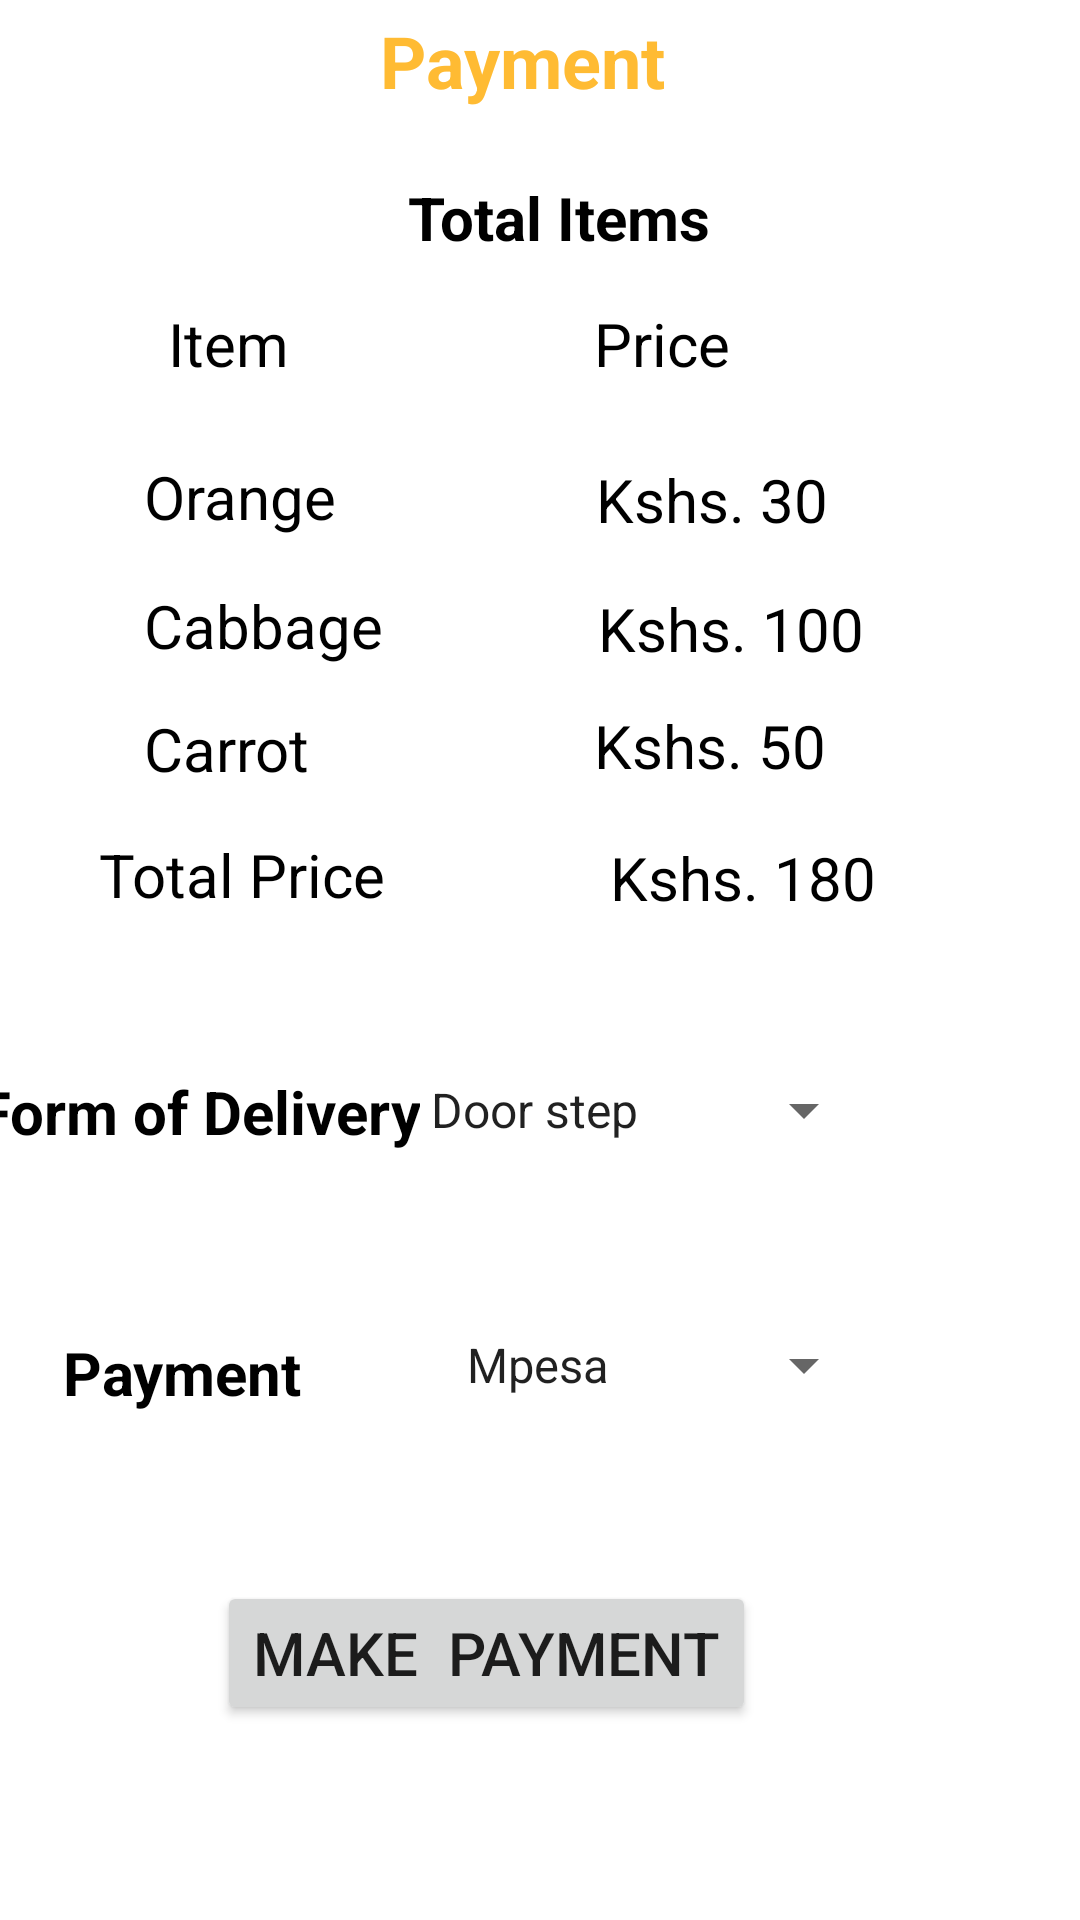

Produce the Android XML layout that renders to this screen, including the resource entries it uses.
<!-- AndroidManifest.xml: application theme Theme.GroMama -->
<!-- res/layout/activity_payment.xml -->
<?xml version="1.0" encoding="utf-8"?>
<androidx.constraintlayout.widget.ConstraintLayout xmlns:android="http://schemas.android.com/apk/res/android"
    xmlns:app="http://schemas.android.com/apk/res-auto"
    xmlns:tools="http://schemas.android.com/tools"
    android:layout_width="match_parent"
    android:layout_height="match_parent"
    tools:context=".Payment">

    <TextView
        android:id="@+id/tvPayment"
        android:layout_width="263dp"
        android:layout_height="39dp"
        android:layout_marginTop="4dp"
        android:text="               Payment"
        android:textColor="@android:color/holo_orange_light"
        android:textSize="24sp"
        android:textStyle="bold"
        app:layout_constraintEnd_toEndOf="parent"
        app:layout_constraintHorizontal_bias="0.378"
        app:layout_constraintStart_toStartOf="parent"
        app:layout_constraintTop_toTopOf="parent" />

    <TextView
        android:id="@+id/tvTotalItems"
        android:layout_width="123dp"
        android:layout_height="34dp"
        android:layout_marginStart="136dp"
        android:layout_marginTop="16dp"
        android:text="Total Items"
        android:textColor="@color/black"
        android:textSize="20sp"
        android:textStyle="bold"
        app:layout_constraintStart_toStartOf="parent"
        app:layout_constraintTop_toBottomOf="@+id/tvPayment" />

    <TextView
        android:id="@+id/textView39"
        android:layout_width="74dp"
        android:layout_height="27dp"
        android:layout_marginStart="56dp"
        android:layout_marginTop="8dp"
        android:text="Item "
        android:textColor="@color/black"
        android:textSize="20dp"
        app:layout_constraintStart_toStartOf="parent"
        app:layout_constraintTop_toBottomOf="@+id/tvTotalItems" />

    <TextView
        android:id="@+id/textView40"
        android:layout_width="88dp"
        android:layout_height="27dp"
        android:layout_marginStart="48dp"
        android:layout_marginTop="24dp"
        android:text="Orange"
        android:textColor="@color/black"
        android:textSize="20sp"
        app:layout_constraintStart_toStartOf="parent"
        app:layout_constraintTop_toBottomOf="@+id/textView39" />

    <TextView
        android:id="@+id/textView41"
        android:layout_width="93dp"
        android:layout_height="33dp"
        android:layout_marginStart="48dp"
        android:layout_marginTop="16dp"
        android:text="Cabbage"
        android:textColor="@color/black"
        android:textSize="20sp"
        app:layout_constraintStart_toStartOf="parent"
        app:layout_constraintTop_toBottomOf="@+id/textView40" />

    <TextView
        android:id="@+id/textView42"
        android:layout_width="90dp"
        android:layout_height="26dp"
        android:layout_marginStart="48dp"
        android:layout_marginTop="8dp"
        android:text="Carrot"
        android:textColor="@color/black"
        android:textSize="20sp"
        app:layout_constraintStart_toStartOf="parent"
        app:layout_constraintTop_toBottomOf="@+id/textView41" />

    <TextView
        android:id="@+id/textView43"
        android:layout_width="120dp"
        android:layout_height="39dp"
        android:layout_marginTop="16dp"
        android:layout_marginEnd="129dp"
        android:text="Total Price"
        android:textColor="@color/black"
        android:textSize="20sp"
        app:layout_constraintEnd_toEndOf="parent"
        app:layout_constraintHorizontal_bias="0.296"
        app:layout_constraintStart_toStartOf="parent"
        app:layout_constraintTop_toBottomOf="@+id/textView42" />

    <TextView
        android:id="@+id/textView44"
        android:layout_width="62dp"
        android:layout_height="32dp"
        android:layout_marginTop="8dp"
        android:layout_marginEnd="100dp"
        android:text="Price"
        android:textColor="@color/black"
        android:textSize="20sp"
        app:layout_constraintEnd_toEndOf="parent"
        app:layout_constraintTop_toBottomOf="@+id/tvTotalItems" />

    <TextView
        android:id="@+id/textView45"
        android:layout_width="wrap_content"
        android:layout_height="wrap_content"
        android:layout_marginTop="20dp"
        android:layout_marginEnd="84dp"
        android:text="Kshs. 30"
        android:textColor="@color/black"
        android:textSize="20sp"
        app:layout_constraintEnd_toEndOf="parent"
        app:layout_constraintTop_toBottomOf="@+id/textView44" />

    <TextView
        android:id="@+id/textView46"
        android:layout_width="wrap_content"
        android:layout_height="wrap_content"
        android:layout_marginTop="16dp"
        android:layout_marginEnd="72dp"
        android:text="Kshs. 100"
        android:textColor="@color/black"
        android:textSize="20sp"
        app:layout_constraintEnd_toEndOf="parent"
        app:layout_constraintTop_toBottomOf="@+id/textView45" />

    <TextView
        android:id="@+id/textView47"
        android:layout_width="94dp"
        android:layout_height="24dp"
        android:layout_marginTop="12dp"
        android:layout_marginEnd="68dp"
        android:text="Kshs. 50"
        android:textColor="@color/black"
        android:textSize="20sp"
        app:layout_constraintEnd_toEndOf="parent"
        app:layout_constraintTop_toBottomOf="@+id/textView46" />

    <TextView
        android:id="@+id/textView48"
        android:layout_width="wrap_content"
        android:layout_height="wrap_content"
        android:layout_marginTop="20dp"
        android:layout_marginEnd="68dp"
        android:text="Kshs. 180"
        android:textColor="@color/black"
        android:textSize="20sp"
        app:layout_constraintEnd_toEndOf="parent"
        app:layout_constraintTop_toBottomOf="@+id/textView47" />

    <TextView
        android:id="@+id/textView51"
        android:layout_width="wrap_content"
        android:layout_height="wrap_content"
        android:layout_marginStart="17dp"
        android:layout_marginTop="40dp"
        android:layout_marginEnd="245dp"
        android:text="Form of Delivery"
        android:textColor="@color/black"
        android:textSize="20sp"
        android:textStyle="bold"
        app:layout_constraintEnd_toEndOf="parent"
        app:layout_constraintStart_toStartOf="parent"
        app:layout_constraintTop_toBottomOf="@+id/textView43" />

    <TextView
        android:id="@+id/textView52"
        android:layout_width="wrap_content"
        android:layout_height="wrap_content"
        android:layout_marginStart="21dp"
        android:layout_marginTop="60dp"
        android:layout_marginEnd="333dp"
        android:text="Payment"
        android:textColor="@color/black"
        android:textSize="20sp"
        android:textStyle="bold"
        app:layout_constraintEnd_toEndOf="parent"
        app:layout_constraintHorizontal_bias="0.0"
        app:layout_constraintStart_toStartOf="parent"
        app:layout_constraintTop_toBottomOf="@+id/textView51" />

    <Spinner
        android:id="@+id/deliveryLocation"
        android:layout_width="wrap_content"
        android:layout_height="wrap_content"
        android:layout_marginTop="52dp"
        android:layout_marginEnd="68dp"
        android:entries="@array/Delivery"
        app:layout_constraintEnd_toEndOf="parent"
        app:layout_constraintTop_toBottomOf="@+id/textView48" />

    <Button
        android:id="@+id/button7"
        android:layout_width="wrap_content"
        android:layout_height="wrap_content"
        android:layout_marginTop="60dp"
        android:layout_marginEnd="108dp"
        android:text="Make  Payment"
        android:textSize="20sp"
        app:layout_constraintEnd_toEndOf="parent"
        app:layout_constraintTop_toBottomOf="@+id/paymentMethod" />

    <Spinner
        android:id="@+id/paymentMethod"
        android:layout_width="wrap_content"
        android:layout_height="wrap_content"
        android:layout_marginTop="61dp"
        android:layout_marginEnd="68dp"
        android:entries="@array/Payment"
        app:layout_constraintEnd_toEndOf="parent"
        app:layout_constraintTop_toBottomOf="@+id/deliveryLocation" />
</androidx.constraintlayout.widget.ConstraintLayout>
<!-- resources referenced by this layout -->
<resources>
  <string-array name="Delivery">
          <item> Door step</item>
          <item>Pick up point</item>
      </string-array>
  <string-array name="Payment">
          <item> Mpesa</item>
          <item>On Delivery</item>
      </string-array>
  <style name="Theme.GroMama" parent="Theme.MaterialComponents.DayNight.DarkActionBar">
          
          <item name="colorPrimary">@color/purple_500</item>
          <item name="colorPrimaryVariant">@color/purple_700</item>
          <item name="colorOnPrimary">@color/white</item>
          
          <item name="colorSecondary">@color/teal_200</item>
          <item name="colorSecondaryVariant">@color/teal_700</item>
          <item name="colorOnSecondary">@color/black</item>
          
          <item name="android:statusBarColor">?attr/colorPrimaryVariant</item>
          
      </style>
  <!-- not gathered from this repository: default colours our renderer supplied (Android Studio template values) -->
  <color name="purple_500">#FF6200EE</color>
  <color name="purple_700">#FF3700B3</color>
  <color name="teal_200">#FF03DAC5</color>
  <color name="teal_700">#FF018786</color>
  <color name="black">#FF000000</color>
  <color name="white">#FFFFFFFF</color>
</resources>
